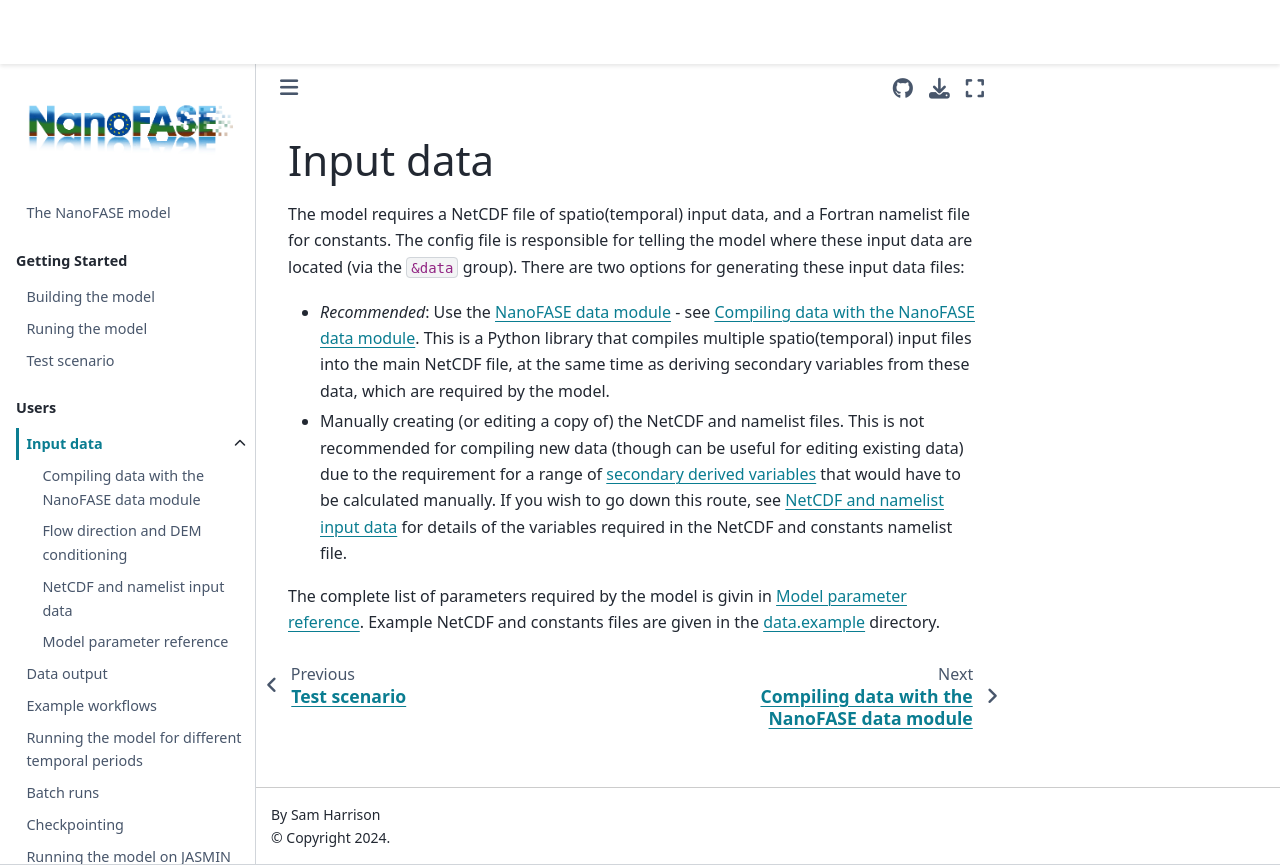

repository: NERC-CEH/nanofase · page: users/input-data.html · generator: jekyll

# Input data

The model requires a NetCDF file of spatio(temporal) input data, and a Fortran namelist file for constants. The config file is responsible for telling the model where these input data are located (via the `&data` group). There are two options for generating these input data files:
* *Recommended*: Use the [NanoFASE data module](https://github.com/nerc-ceh/nanofase-data) - see [](nanofase-data). This is a Python library that compiles multiple spatio(temporal) input files into the main NetCDF file, at the same time as deriving secondary variables from these data, which are required by the model.
* Manually creating (or editing a copy of) the NetCDF and namelist files. This is not recommended for compiling new data (though can be useful for editing existing data) due to the requirement for a range of [secondary derived variables](netcdf-namelist-input:secondary-derived-variables) that would have to be calculated manually. If you wish to go down this route, see [](netcdf-namelist-input) for details of the variables required in the NetCDF and constants namelist file.

The complete list of parameters required by the model is givin in [](parameter-reference). Example NetCDF and constants files are given in the [data.example](https://github.com/NERC-CEH/nanofase/tree/develop/data.example) directory.

% TODO draw diagram of data input components
